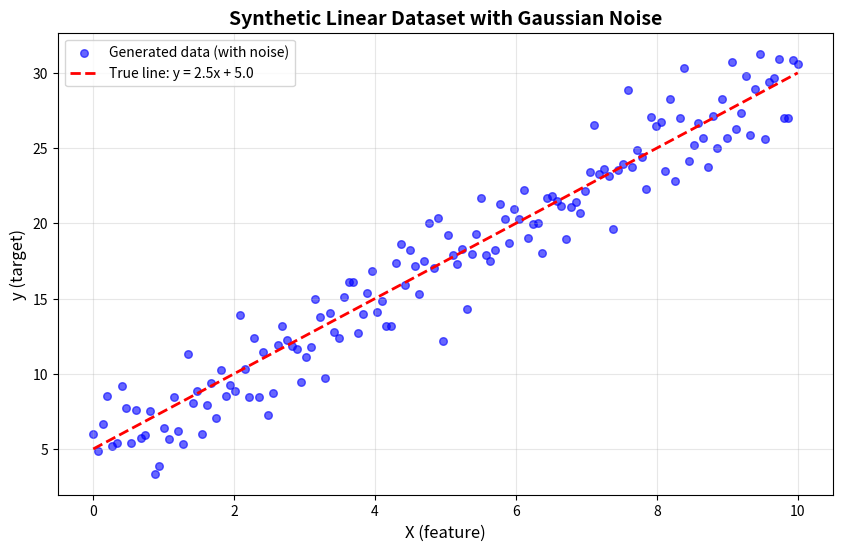

Reproduce this figure in Python.
'''
This module will generate synthetic linear data with controlled noise.
I will be using the parameters 2.5 for the slope and 5.0 as the 
y-intercept. The data will follow the relationship y = 2.5x + 5.0 + noise.
We add noise to make the problem realistic since real data is never perfectly
linear.
'''
import numpy as np
import matplotlib.pyplot as plt

def generate_data(n_samples = 150, true_slope = 2.5, true_intercept = 5.0, noise_std = 2.0, seed = 42):
    '''Generate sample data with a linear trend'''
    # Set random seed so we get the same data everytime we run
    np.random.seed(seed)

    # Generate X values evenly spaced between 0 and 10
    X = np.linspace(0, 10, n_samples)

    # Calculate the "perfect" y values (without noise)
    # This is our true linear relationship
    y_perfect = true_slope * X + true_intercept

    # Add Gaussian (normal) noise to make the data realistic
    # np.random.randn generates standard normal (mean = 0, std = 1)
    # We multiply by noise_std to get our desired standard deviation
    noise = np.random.randn(n_samples) * noise_std

    # Final y values = perfect line + noise
    y = y_perfect + noise

    # Store the true parameters so we can compare later
    true_params = {
        'slope': true_slope,
        'intercept': true_intercept,
        'noise_std': noise_std
    }
    return X, y, true_params

def visualize_data(X, y, true_params, save_path='data_plot.png'):
    """Create a scatter plot of the generated data with the true line."""
    plt.figure(figsize=(10, 6))
    
    # Plot the noisy data points
    plt.scatter(X, y, alpha=0.6, s=30, label='Generated data (with noise)', color='blue')
    
    # Plot the true underlying line (without noise)
    y_true = true_params['slope'] * X + true_params['intercept']
    plt.plot(X, y_true, 'r--', linewidth=2, 
             label=f"True line: y = {true_params['slope']}x + {true_params['intercept']}")
    
    plt.xlabel('X (feature)', fontsize=12)
    plt.ylabel('y (target)', fontsize=12)
    plt.title('Synthetic Linear Dataset with Gaussian Noise', fontsize=14, fontweight='bold')
    plt.legend(fontsize=10)
    plt.grid(True, alpha=0.3)
    
    # Save the figure
    plt.savefig(save_path, dpi=150, bbox_inches='tight')
    print(f"Visualization saved as '{save_path}'")
    
    plt.close()  # Close to free memory

# Test the function
if __name__ == "__main__":
    # Generate data
    X, y, true_params = generate_data(
        n_samples=150,
        true_slope=2.5,
        true_intercept=5.0,
        noise_std=2.0,
        seed=42
    )
    
    # Create and save visualization
    visualize_data(X, y, true_params)
